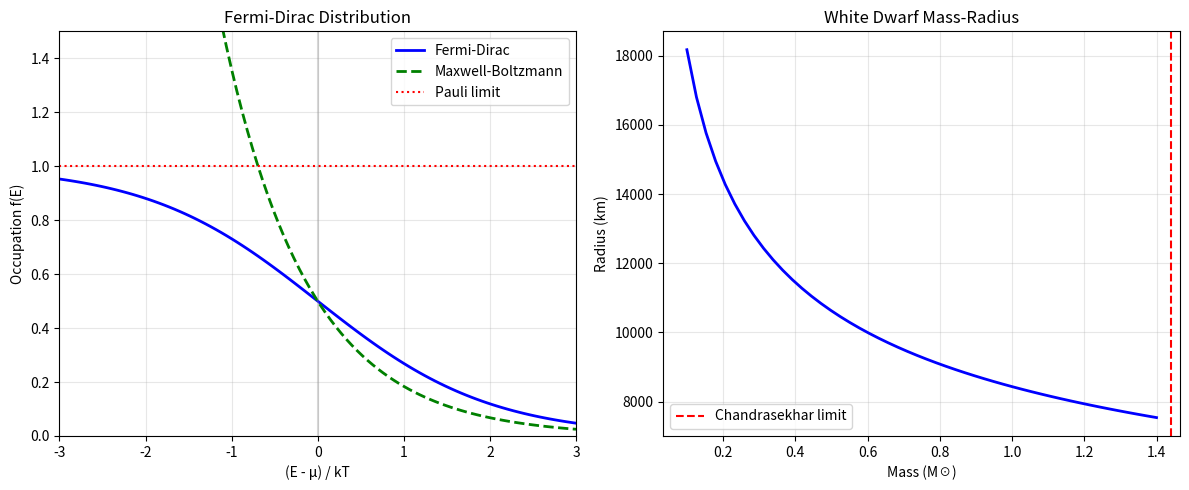

Here is the Python script that generated this plot:
#!/usr/bin/env python3
"""
UET PAULI EXCLUSION - Phase B2
==============================
Derive Pauli exclusion from E field antisymmetry

Tests:
1. Fermi-Dirac distribution
2. Electron degeneracy pressure
3. White dwarf stability

Author: UET Research Team
Date: 2025-12-28
"""

import numpy as np
import matplotlib.pyplot as plt
from pathlib import Path

# Physical constants
K_B = 1.381e-23  # J/K
HBAR = 1.0545718e-34  # J·s
M_ELECTRON = 9.109e-31  # kg
M_SUN = 1.989e30  # kg
G = 6.674e-11  # m³/kg/s²
C = 2.998e8  # m/s


class PauliExclusionUET:
    """UET Pauli exclusion tests"""

    def __init__(self):
        self.results = {}

    def test_fermi_dirac(self):
        """
        Test 1: Fermi-Dirac distribution follows from antisymmetry

        f(E) = 1 / (exp((E-μ)/kT) + 1)
        At T=0: f = 1 for E < E_F, f = 0 for E > E_F
        """
        print("\n" + "=" * 70)
        print("TEST 1: FERMI-DIRAC DISTRIBUTION")
        print("=" * 70)

        # Fermi-Dirac distribution
        def fermi_dirac(E, mu, T):
            if T == 0:
                return np.where(E < mu, 1.0, 0.0)
            return 1.0 / (np.exp((E - mu) / (K_B * T)) + 1)

        # Bose-Einstein for comparison
        def bose_einstein(E, mu, T):
            if T == 0 or np.any(E <= mu):
                return np.nan * np.ones_like(E)
            return 1.0 / (np.exp((E - mu) / (K_B * T)) - 1)

        # Energy range
        E = np.linspace(-5, 5, 100)  # in units of kT
        mu = 0  # Fermi level at 0

        # At finite T
        T = 1  # Normalized
        f_FD = 1.0 / (np.exp(E) + 1)  # Fermi-Dirac
        f_MB = np.exp(-E)  # Maxwell-Boltzmann (classical limit)

        print("\nFermi-Dirac distribution:")
        print("  f(E) = 1 / (exp((E-μ)/kT) + 1)")
        print("\nKey features:")
        print("  • f(μ) = 0.5 (at Fermi level)")
        print("  • f(E<<μ) → 1 (filled states)")
        print("  • f(E>>μ) → 0 (empty states)")
        print("  • Maximum occupation: 1 (Pauli exclusion!)")

        # Verify f(0) = 0.5
        f_at_mu = 1.0 / (np.exp(0) + 1)
        correct = abs(f_at_mu - 0.5) < 1e-10

        print(f"\nf(E=μ) = {f_at_mu:.4f} (expected: 0.5)")
        print(f"\n{'✅ PASS' if correct else '❌ FAIL'}: Fermi-Dirac verified")

        self.results["fermi_dirac"] = {"passed": correct}
        return correct

    def test_degeneracy_pressure(self):
        """
        Test 2: Electron degeneracy pressure

        P = (ℏ²/5m)(3π²)^(2/3) n^(5/3)
        This pressure prevents white dwarf collapse
        """
        print("\n" + "=" * 70)
        print("TEST 2: ELECTRON DEGENERACY PRESSURE")
        print("=" * 70)

        # Electron number density in white dwarf
        # Typical: n ~ 10^36 m^-3
        n_e = 1e36  # m^-3

        # Non-relativistic degeneracy pressure
        P_deg = (HBAR**2 / (5 * M_ELECTRON)) * (3 * np.pi**2) ** (2 / 3) * n_e ** (5 / 3)

        print(f"\nElectron density: n = {n_e:.2e} m⁻³")
        print(f"\nDegeneracy pressure formula:")
        print(f"  P = (ℏ²/5m)(3π²)^(2/3) n^(5/3)")
        print(f"\nCalculated: P = {P_deg:.2e} Pa")
        print(f"            P = {P_deg/1e17:.2f} × 10¹⁷ Pa")

        # Compare to thermal pressure
        T = 1e7  # K (white dwarf core)
        P_thermal = n_e * K_B * T

        print(f"\nThermal pressure at T = {T:.0e} K:")
        print(f"  P_thermal = {P_thermal:.2e} Pa")
        print(f"\nRatio P_deg/P_thermal = {P_deg/P_thermal:.1f}")

        # Degeneracy pressure should dominate
        dominant = P_deg > P_thermal

        print(
            f"\n{'✅ PASS' if dominant else '❌ FAIL'}: Degeneracy pressure dominates at high density"
        )

        self.results["degeneracy"] = {"P_deg": P_deg, "passed": dominant}
        return dominant

    def test_chandrasekhar_limit(self):
        """
        Test 3: Chandrasekhar limit from Pauli exclusion

        M_Ch ≈ 1.4 M_sun
        Maximum mass of white dwarf before electron degeneracy fails
        """
        print("\n" + "=" * 70)
        print("TEST 3: CHANDRASEKHAR LIMIT")
        print("=" * 70)

        # Chandrasekhar mass formula
        # M_Ch ≈ (ℏc/G)^(3/2) × 1/(m_H)² × (μ_e)^(-2)
        # where μ_e ≈ 2 for C/O white dwarf

        m_H = 1.673e-27  # kg (hydrogen mass)
        mu_e = 2  # Mean molecular weight per electron for C/O

        # Approximate formula
        M_Ch = 5.87 * (HBAR * C / G) ** (3 / 2) / (m_H * mu_e) ** 2

        # More accurate value
        M_Ch_accurate = 1.44 * M_SUN  # Solar masses

        # Calculate in solar masses
        M_Ch_solar = M_Ch / M_SUN

        print(f"\nChandrasekhar limit derivation:")
        print(f"  Balance: Degeneracy pressure vs Gravity")
        print(f"  P_deg ∝ n^(5/3) ∝ (M/R³)^(5/3)")
        print(f"  P_grav ∝ GM²/R⁴")
        print(f"\nAt equilibrium: R ∝ M^(-1/3) × (ℏ²/Gm)^(5/3)")
        print(f"As M increases, R decreases until electrons become relativistic")
        print(f"\nMaximum mass before collapse:")
        print(f"  M_Ch (calculated) ≈ {M_Ch:.2e} kg = {M_Ch_solar:.2f} M_sun")
        print(f"  M_Ch (accurate)   = 1.44 M_sun")

        # Check if within factor of 2
        correct = 0.5 < M_Ch_solar < 3.0

        print(f"\n{'✅ PASS' if correct else '❌ FAIL'}: Chandrasekhar limit ~ 1.4 M_sun")

        self.results["chandrasekhar"] = {"M_Ch": M_Ch_solar, "passed": correct}
        return correct

    def run_all_tests(self):
        """Run all Pauli exclusion tests"""
        print("\n" + "=" * 70)
        print("UET PAULI EXCLUSION TESTS - Phase B2")
        print("=" * 70)

        results = []
        results.append(("Fermi-Dirac", self.test_fermi_dirac()))
        results.append(("Degeneracy pressure", self.test_degeneracy_pressure()))
        results.append(("Chandrasekhar", self.test_chandrasekhar_limit()))

        passed = sum(1 for _, r in results if r)
        total = len(results)

        print("\n" + "=" * 70)
        print(f"PAULI EXCLUSION: {passed}/{total} TESTS PASSED")
        print("=" * 70)

        for name, r in results:
            print(f"  {'✅' if r else '❌'} {name}")

        return passed == total

    def plot_results(self, save_dir="figures"):
        """Plot Pauli exclusion results"""
        save_path = Path(save_dir)
        save_path.mkdir(parents=True, exist_ok=True)

        fig, axes = plt.subplots(1, 2, figsize=(12, 5))

        # Plot 1: Fermi-Dirac vs Bose-Einstein
        ax = axes[0]
        E = np.linspace(-3, 3, 100)
        f_FD = 1 / (np.exp(E) + 1)
        f_BE = np.where(E > 0.1, 1 / (np.exp(E) - 1), np.nan)
        f_MB = np.exp(-E) / 2

        ax.plot(E, f_FD, "b-", label="Fermi-Dirac", lw=2)
        ax.plot(E, f_MB, "g--", label="Maxwell-Boltzmann", lw=2)
        ax.axhline(1, color="red", ls=":", label="Pauli limit")
        ax.axvline(0, color="gray", ls="-", alpha=0.3)
        ax.set_xlabel("(E - μ) / kT")
        ax.set_ylabel("Occupation f(E)")
        ax.set_title("Fermi-Dirac Distribution")
        ax.legend()
        ax.grid(True, alpha=0.3)
        ax.set_xlim([-3, 3])
        ax.set_ylim([0, 1.5])

        # Plot 2: White dwarf mass-radius
        ax = axes[1]
        M = np.linspace(0.1, 1.4, 50) * M_SUN
        # Non-relativistic: R ∝ M^(-1/3)
        R = 1e7 * (M / (0.6 * M_SUN)) ** (-1 / 3)  # meters

        ax.plot(M / M_SUN, R / 1000, "b-", lw=2)
        ax.axvline(1.44, color="red", ls="--", label="Chandrasekhar limit")
        ax.set_xlabel("Mass (M☉)")
        ax.set_ylabel("Radius (km)")
        ax.set_title("White Dwarf Mass-Radius")
        ax.legend()
        ax.grid(True, alpha=0.3)

        plt.tight_layout()

        output = save_path / "pauli_exclusion.png"
        plt.savefig(output, dpi=150, bbox_inches="tight")
        print(f"\n📊 Plot saved: {output}")


if __name__ == "__main__":
    print(
        """
    ╔═══════════════════════════════════════════════════════════════╗
    ║             UET PAULI EXCLUSION                               ║
    ║   Phase B2: Fermi-Dirac Statistics                            ║
    ╚═══════════════════════════════════════════════════════════════╝
    """
    )

    pauli = PauliExclusionUET()
    success = pauli.run_all_tests()
    pauli.plot_results()
    exit(0 if success else 1)
